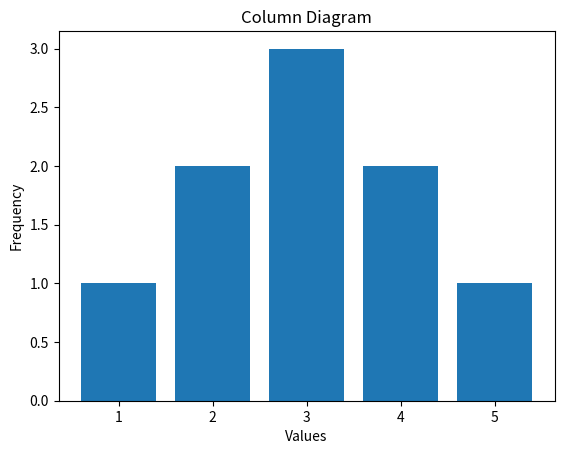

Recreate this plot in Python.
#frequency, relative frequency, cumulative frequency (Discrete Data) + Column diagram
import matplotlib.pyplot as plt
from collections import Counter

data = [1,2,2,3,3,3,4,4,5]

#frequency
freq = Counter(data)

values = sorted(freq.keys())
frequencies = [freq[v] for v in values]

#relative frequency
total = sum(frequencies)
rel_freq = [f/total for f in frequencies]

#cumulative frequency
cum_less = []
s = 0
for f in frequencies:
  s += f
  cum_less.append(s)

cum_greater = []
s = total
for f in frequencies:
  cum_greater.append(s)
  s -= f

print(f"{'Value':<8}{'Freq':<8}{'RelFreq':<12}{'Cum<':<8}{'Cum>':<8}")

for i in range(len(values)):
  print(f"{values[i]:<8}{frequencies[i]:<8}{rel_freq[i]:<12.3f}{cum_less[i]:<8}{cum_greater[i]:<8}")

#column diagram
plt.bar(values, frequencies)
plt.title("Column Diagram")
plt.xlabel("Values")
plt.ylabel("Frequency")
plt.savefig("2b.png")
